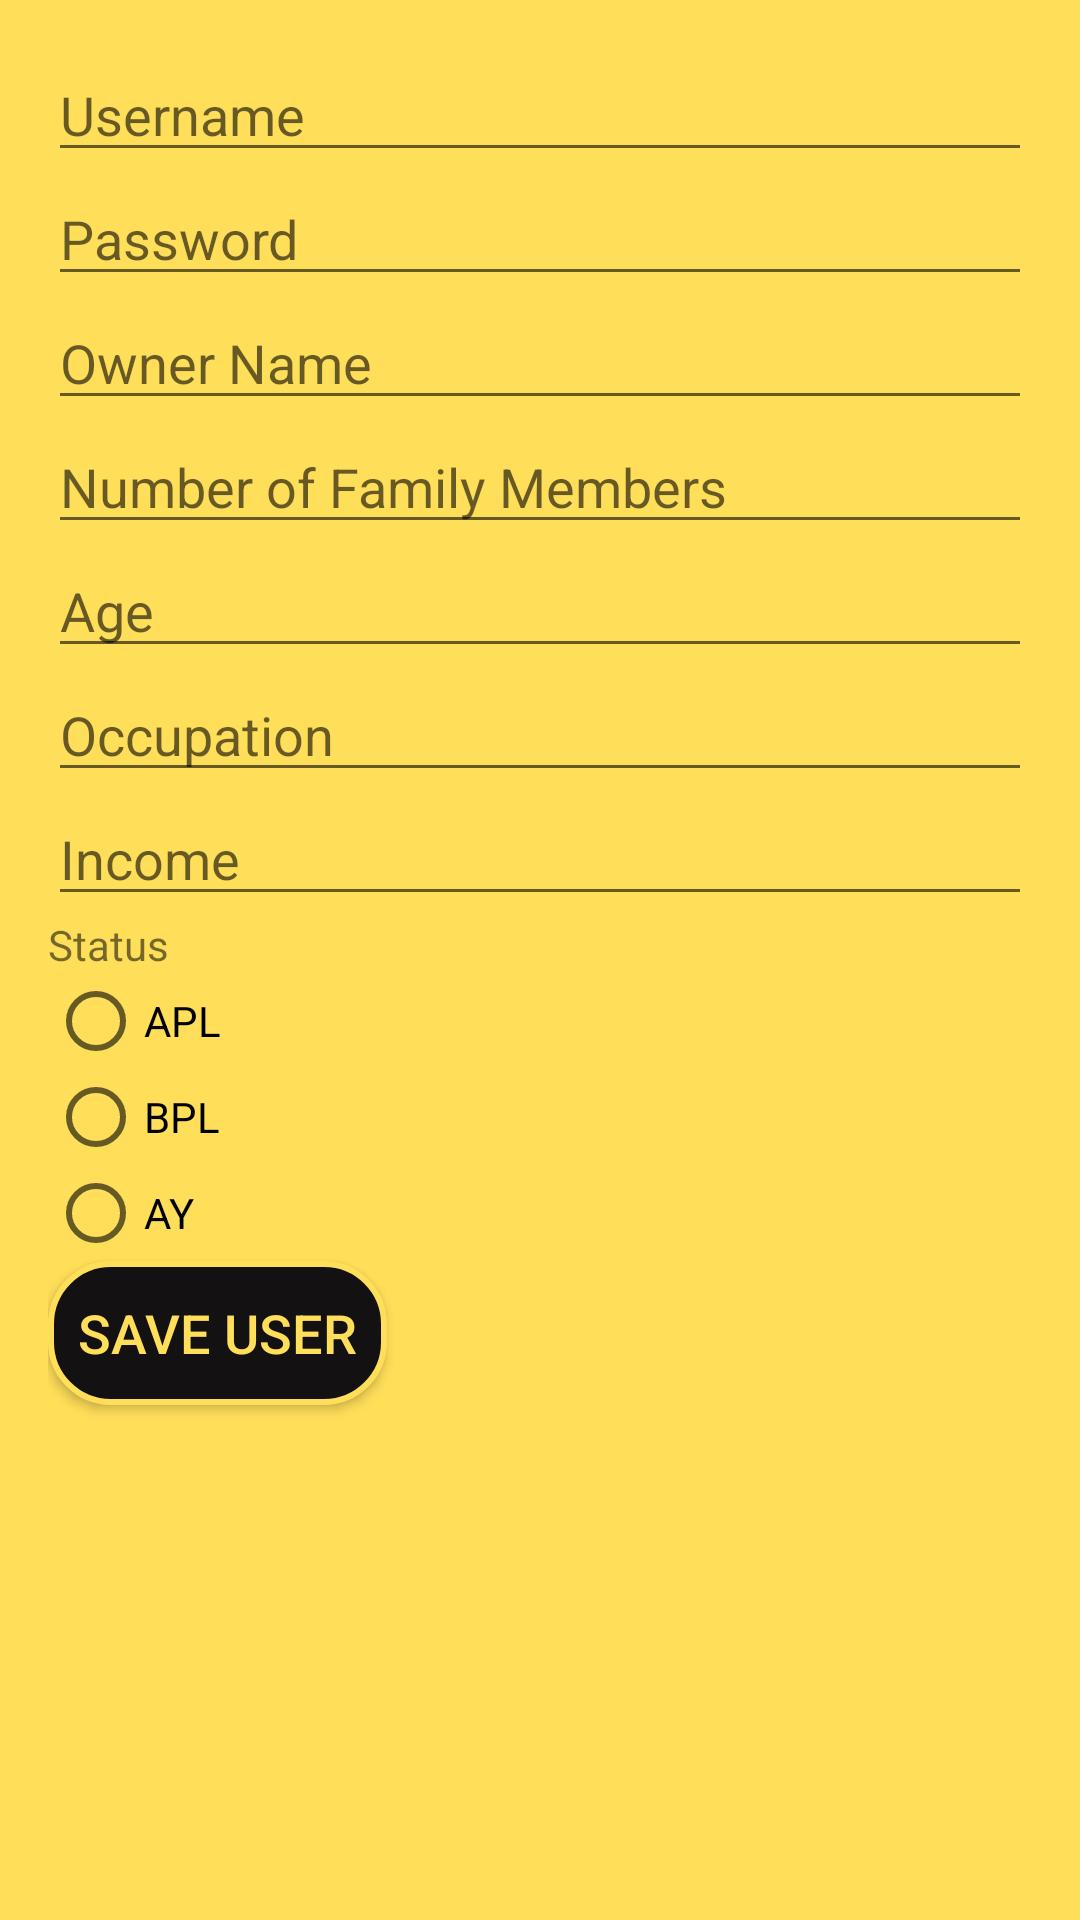

Reconstruct the res/layout file that produces this screen, plus the resources it refers to.
<!-- AndroidManifest.xml: application theme Theme.ERation -->
<!-- res/layout/activity_add_user.xml -->
<?xml version="1.0" encoding="utf-8"?>
<android.support.constraint.ConstraintLayout xmlns:android="http://schemas.android.com/apk/res/android"
    xmlns:app="http://schemas.android.com/apk/res-auto"
    xmlns:tools="http://schemas.android.com/tools"
    android:layout_width="match_parent"
    android:layout_height="match_parent"
    android:background="#ffde59"
    tools:context=".AddUserActivity">
    <LinearLayout
        android:layout_width="match_parent"
        android:layout_height="match_parent"
        android:orientation="vertical"
        android:padding="16dp">

        <EditText
            android:id="@+id/etUsername"
            android:layout_width="match_parent"
            android:layout_height="wrap_content"
            android:hint="Username" />

        <EditText
            android:id="@+id/etPassword"
            android:layout_width="match_parent"
            android:layout_height="wrap_content"
            android:hint="Password"
            android:inputType="textPassword" />

        <EditText
            android:id="@+id/etOwnerName"
            android:layout_width="match_parent"
            android:layout_height="wrap_content"
            android:hint="Owner Name" />

        <EditText
            android:id="@+id/etFamilyMembers"
            android:layout_width="match_parent"
            android:layout_height="wrap_content"
            android:hint="Number of Family Members"
            android:inputType="number" />

        <EditText
            android:id="@+id/etAge"
            android:layout_width="match_parent"
            android:layout_height="wrap_content"
            android:hint="Age"
            android:inputType="number" />

        <EditText
            android:id="@+id/etOccupation"
            android:layout_width="match_parent"
            android:layout_height="wrap_content"
            android:hint="Occupation" />

        <EditText
            android:id="@+id/etIncome"
            android:layout_width="match_parent"
            android:layout_height="wrap_content"
            android:hint="Income" />

        
        <TextView
            android:layout_width="wrap_content"
            android:layout_height="wrap_content"
            android:text="Status" />

        <RadioGroup
            android:id="@+id/radioGroupStatus"
            android:layout_width="match_parent"
            android:layout_height="wrap_content">

            <RadioButton
                android:id="@+id/radioActive"
                android:layout_width="wrap_content"
                android:layout_height="wrap_content"
                android:text="APL" />

            <RadioButton
                android:id="@+id/radioInactive"
                android:layout_width="wrap_content"
                android:layout_height="wrap_content"
                android:text="BPL" />

            <RadioButton
                android:id="@+id/radioPending"
                android:layout_width="wrap_content"
                android:layout_height="wrap_content"
                android:text="AY" />
        </RadioGroup>

        <Button
            android:id="@+id/btnSaveUser"
            android:layout_width="wrap_content"
            android:layout_height="wrap_content"
            android:text="Save User"
            android:background="@drawable/button_style"
            android:textColor="#ffde59"
            android:textSize="18sp"/>
    </LinearLayout>

</android.support.constraint.ConstraintLayout>
<!-- resources referenced by this layout -->
<resources>
  <!-- drawable button_style (drawable) -->
  <?xml version="1.0" encoding="utf-8"?>
  <shape xmlns:android="http://schemas.android.com/apk/res/android">
      <solid android:color="#131111" />
      <corners android:radius="20dp" />
      <stroke android:width="2dp" android:color="#ffde59" />
      <padding android:left="10dp" android:top="10dp" android:right="10dp" android:bottom="10dp" />
  </shape>
  <style name="Theme.ERation" parent="Theme.AppCompat.Light.DarkActionBar">
          
          <item name="colorPrimary">#131111</item>
          <item name="colorPrimaryDark">#131313</item>
          <item name="colorAccent">#131111</item>
          
      </style>
</resources>
